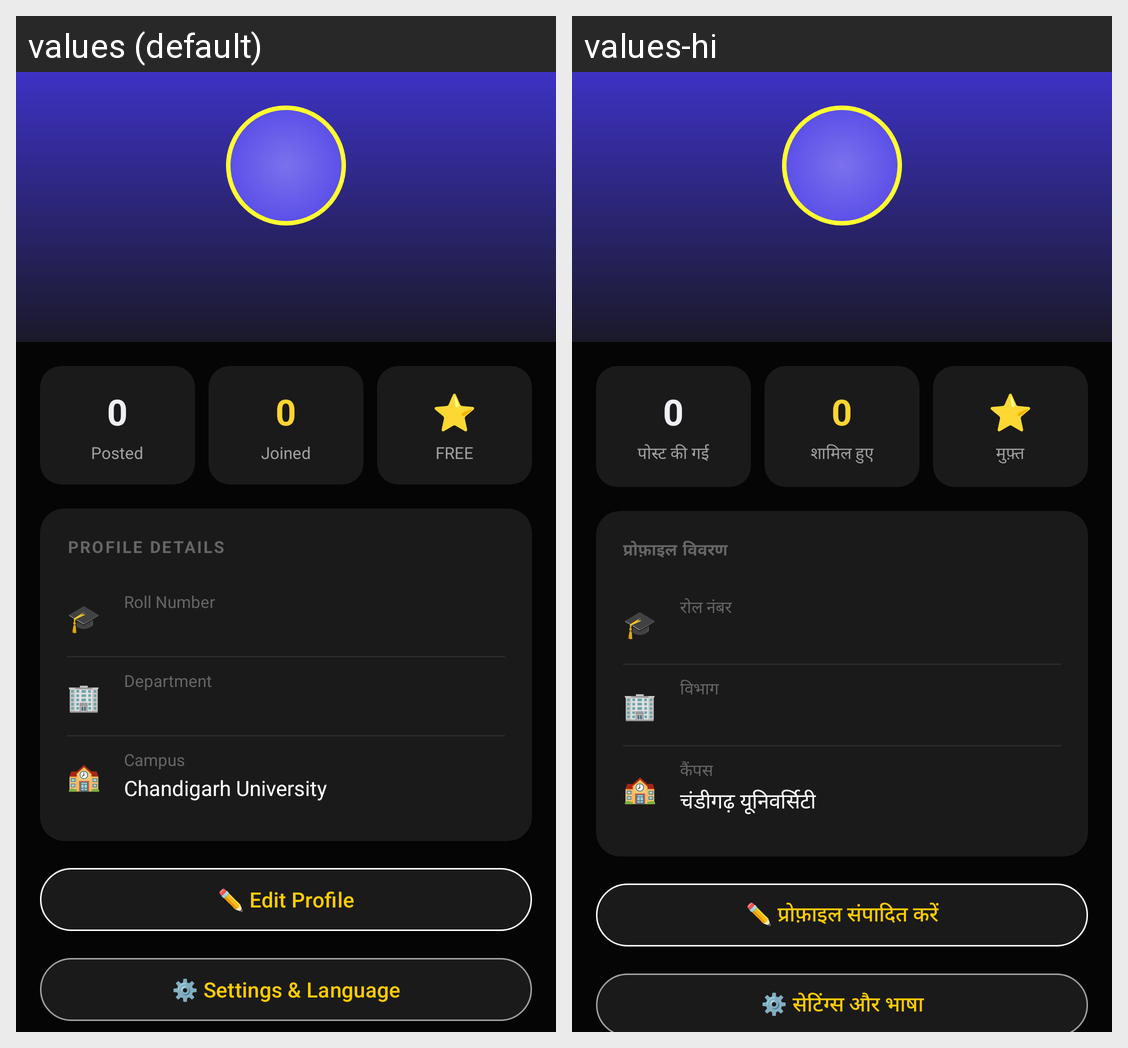

Here is an Android app screen in its default locale and in the app's own translations. Write out the translated-string differences for the strings that appear on this screen.
Android screen res/layout/fragment_profile.xml rendered under 2 locales, left to right: values (default), values-hi. Device: Nexus 5 (rendered at 1080×1920; each locale shown at half size, 540×960, under a caption strip naming it); theme Theme.CampusTaxiPooling.
Strings drawn on this screen, with the default value and each locale's value (text and hints the layout hard-codes, and strings that could not be matched under every locale, appear in the picture but are not listed):

stat_posted
  values: Posted
  values-hi: पोस्ट की गई

stat_joined
  values: Joined
  values-hi: शामिल हुए

free_tag
  values: FREE
  values-hi: मुफ़्त

profile_details
  values: PROFILE DETAILS
  values-hi: प्रोफ़ाइल विवरण

roll_number_label
  values: Roll Number
  values-hi: रोल नंबर

department_label
  values: Department
  values-hi: विभाग

campus_label
  values: Campus
  values-hi: कैंपस

cu_chandigarh
  values: Chandigarh University
  values-hi: चंडीगढ़ यूनिवर्सिटी

edit_profile_btn
  values: ✏️ Edit Profile
  values-hi: ✏️ प्रोफ़ाइल संपादित करें

settings_language_btn
  values: ⚙️ Settings & Language
  values-hi: ⚙️ सेटिंग्स और भाषा
